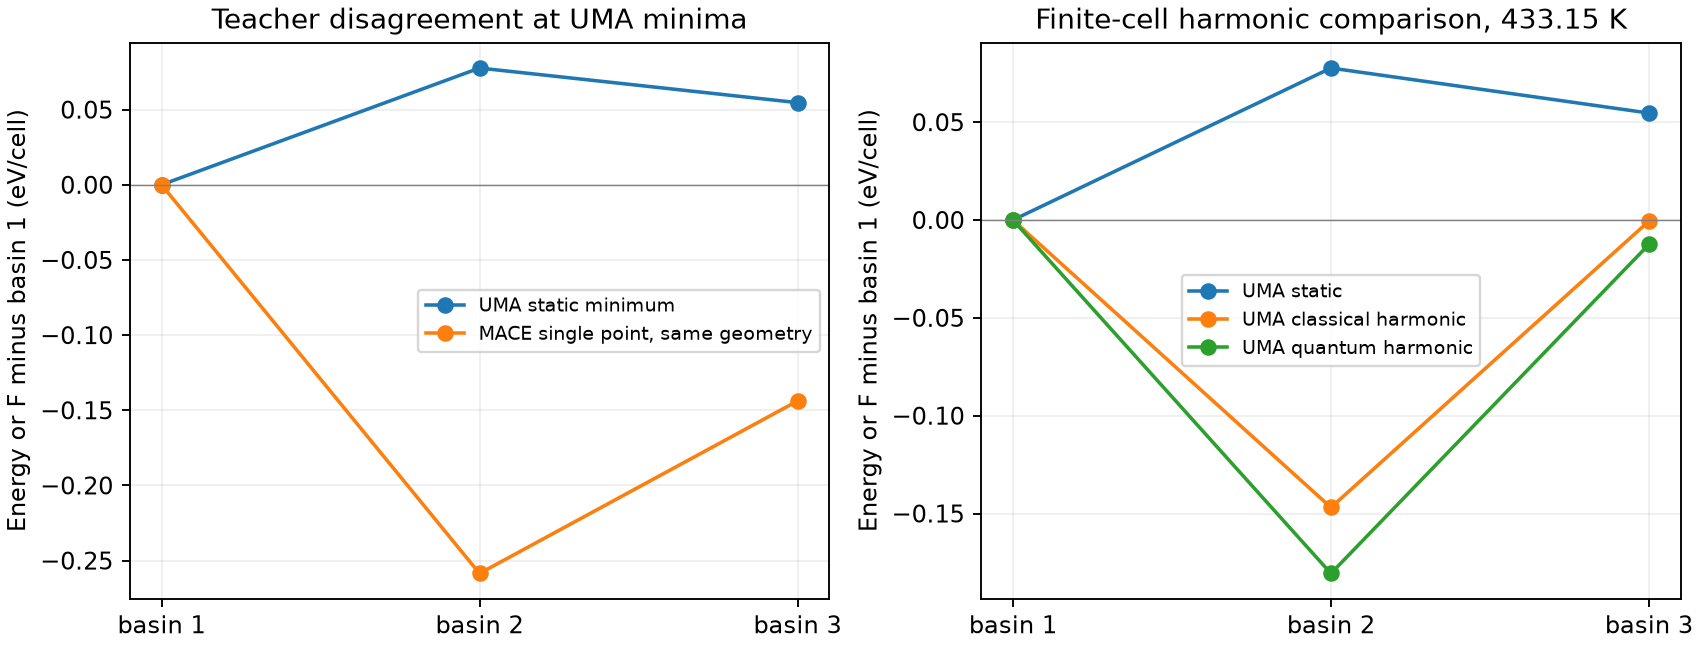

Data behind this chart, as committed beside it:
basin_id, n_atoms, temperature_K, UMA_static_E_eV, MACE_singlepoint_E_eV, UMA_harmonic_classical_F_eV, UMA_harmonic_quantum_F_eV, UMA_static_E_eV_relative_to_basin1, UMA_static_E_eV_selected_three_probabili…, MACE_singlepoint_E_eV_relative_to_basin1, MACE_singlepoint_E_eV_selected_three_pro…, UMA_harmonic_classical_F_eV_relative_to_…, UMA_harmonic_classical_F_eV_selected_thr…, UMA_harmonic_quantum_F_eV_relative_to_ba…, UMA_harmonic_quantum_F_eV_selected_three…
basin_1, 180, 433.1, -1033, -1025, -1028, -1026, 0.0, 0.7374, 0.0, 0.000937, 0.0, 0.01879, 0.0, 0.007768
basin_2, 180, 433.1, -1033, -1025, -1028, -1026, 0.07766, 0.09206, -0.2585, 0.9549, -0.1469, 0.9621, -0.1806, 0.9814
basin_3, 180, 433.1, -1033, -1025, -1028, -1026, 0.05466, 0.1705, -0.1438, 0.04414, -0.0005762, 0.01908, -0.01248, 0.01085
